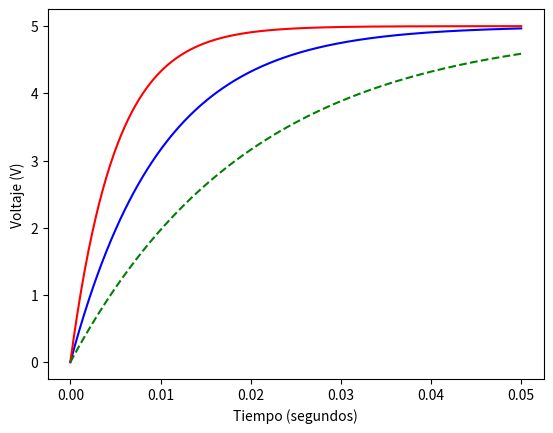

Here is the Python script that generated this plot:
import numpy as np
import matplotlib.pyplot as plt

# Parámetros del circuito
Vin = 5       # Voltaje de entrada (V)
R = 1000      # Resistencia (Ohms)
C = 10e-6     # Capacitancia (Faradios) -> 10 uF
t = np.linspace(0, 0.05, 500) 

V = Vin * (1 - np.exp(-t / (R * C)))

# Agregar otros 2 valores con otra R
R2 = 500
V2 = Vin * (1 - np.exp(-t / (R2 * C)))

R3 = 2000
V3 = Vin * (1 - np.exp(-t / (R3 * C)))

plt.plot(t, V, color="blue")
plt.plot(t, V2, linestyle="-", color="red")
plt.plot(t, V3, linestyle="--", color="green")

plt.xlabel("Tiempo (segundos)")
plt.ylabel("Voltaje (V)")
plt.show()
